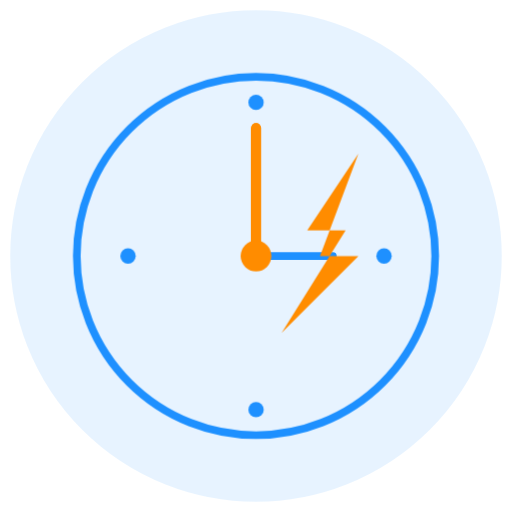
t = 0.00 s
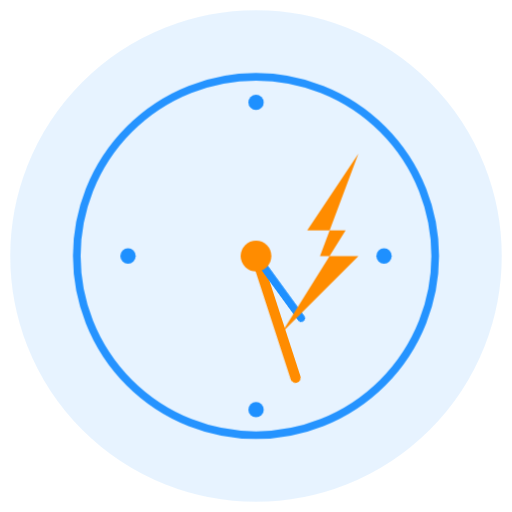
t = 1.80 s
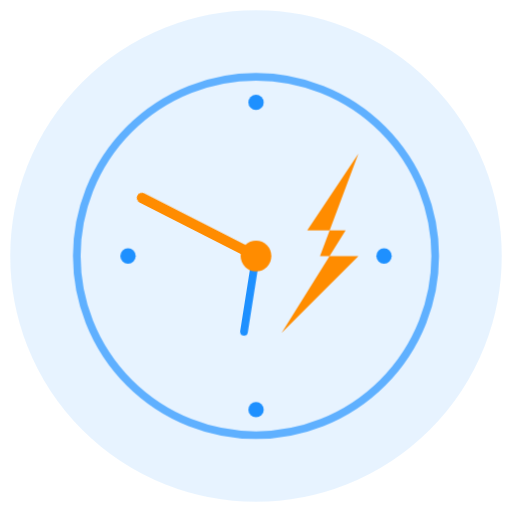
t = 3.30 s
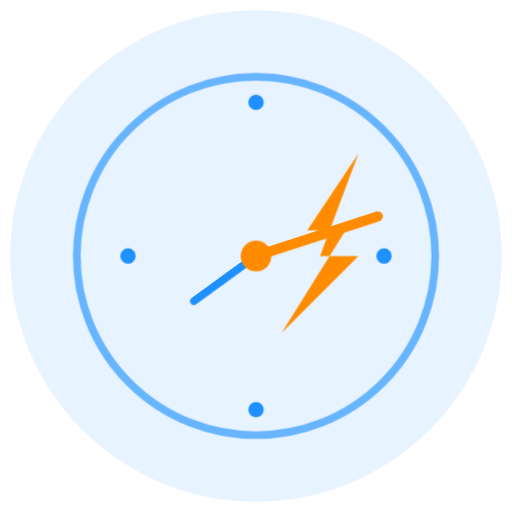
t = 4.80 s
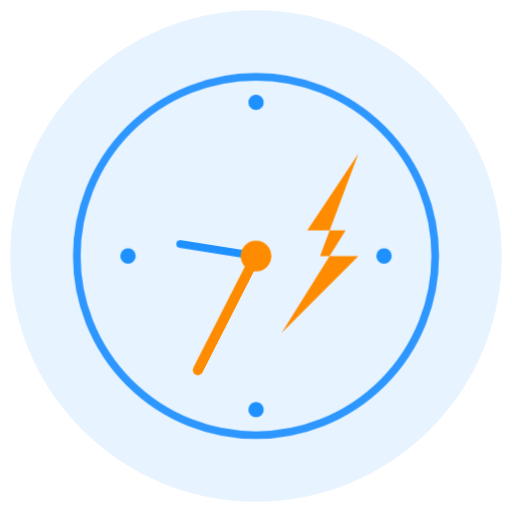
t = 6.30 s
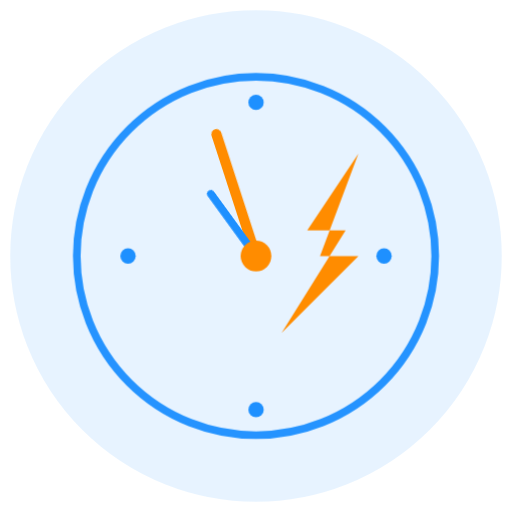
t = 7.80 s

The animated SVG that drew these frames (rendered in a browser with its animation timeline set to each time). Animation: 2 CSS @keyframes rules; frames cover the first 7.80 s, repeats indefinitely.

<svg viewBox="0 0 200 200" xmlns="http://www.w3.org/2000/svg">
  <defs>
    <style>
      @keyframes spin {
        from { transform: rotate(0deg); }
        to { transform: rotate(360deg); }
      }
      @keyframes pulse {
        0%, 100% { opacity: 1; }
        50% { opacity: 0.6; }
      }
      .clock-circle {
        animation: pulse 2s ease-in-out infinite;
      }
      .clock-hand {
        transform-origin: 100px 100px;
        animation: spin 4s linear infinite;
      }
      .lightning {
        animation: pulse 1.5s ease-in-out infinite;
        animation-delay: 0.3s;
      }
    </style>
  </defs>
  
  <!-- Sfondo cerchio -->
  <circle cx="100" cy="100" r="95" fill="#1e90ff" opacity="0.1" stroke="#1e90ff" stroke-width="2"/>
  
  <!-- Clock circle (base) -->
  <circle class="clock-circle" cx="100" cy="100" r="70" fill="none" stroke="#1e90ff" stroke-width="3"/>
  
  <!-- Clock numbers simplificati -->
  <circle cx="100" cy="40" r="3" fill="#1e90ff"/>
  <circle cx="150" cy="100" r="3" fill="#1e90ff"/>
  <circle cx="100" cy="160" r="3" fill="#1e90ff"/>
  <circle cx="50" cy="100" r="3" fill="#1e90ff"/>
  
  <!-- Clock hands -->
  <line class="clock-hand" x1="100" y1="100" x2="100" y2="50" stroke="#ff8c00" stroke-width="4" stroke-linecap="round"/>
  <line class="clock-hand" x1="100" y1="100" x2="130" y2="100" stroke="#1e90ff" stroke-width="3" stroke-linecap="round" style="animation-duration: 12s;"/>
  
  <!-- Center dot -->
  <circle cx="100" cy="100" r="6" fill="#ff8c00"/>
  
  <!-- Lightning bolt (velocità) -->
  <g class="lightning">
    <polygon points="140,60 120,90 135,90 110,130 140,100 125,100" fill="#ff8c00"/>
  </g>
</svg>
